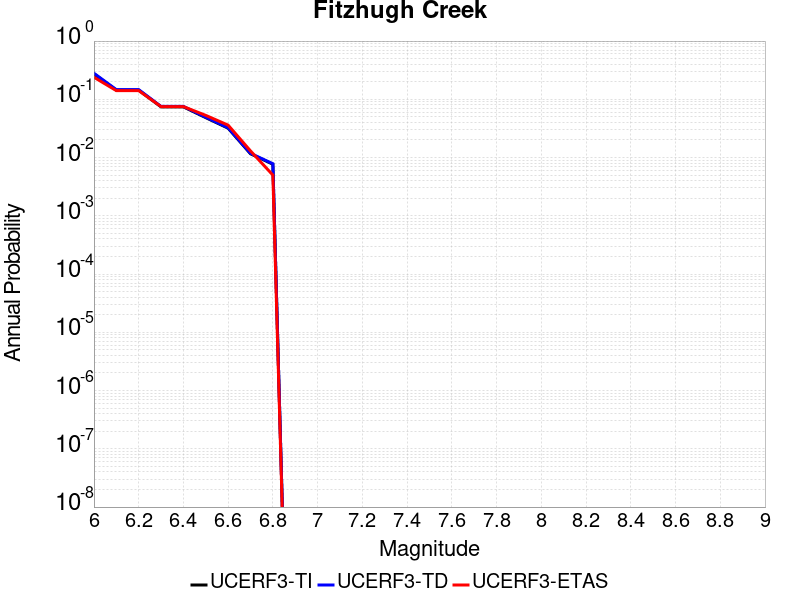

The file beside this chart, header and first rows:
Magnitude, UCERF3-TI Prob, UCERF3-TD Prob, UCERF3-ETAS Prob
6.0, 0.273, 0.2802, 0.239
6.1, 0.1437, 0.1466, 0.141
6.2, 0.1437, 0.1466, 0.141
6.3, 0.07423, 0.07549, 0.075
6.4, 0.07423, 0.07549, 0.075
6.5, 0.04845, 0.04926, 0.053
6.6, 0.03189, 0.03243, 0.036
6.7, 0.01161, 0.01182, 0.013
6.8, 0.007685, 0.007831, 0.005
